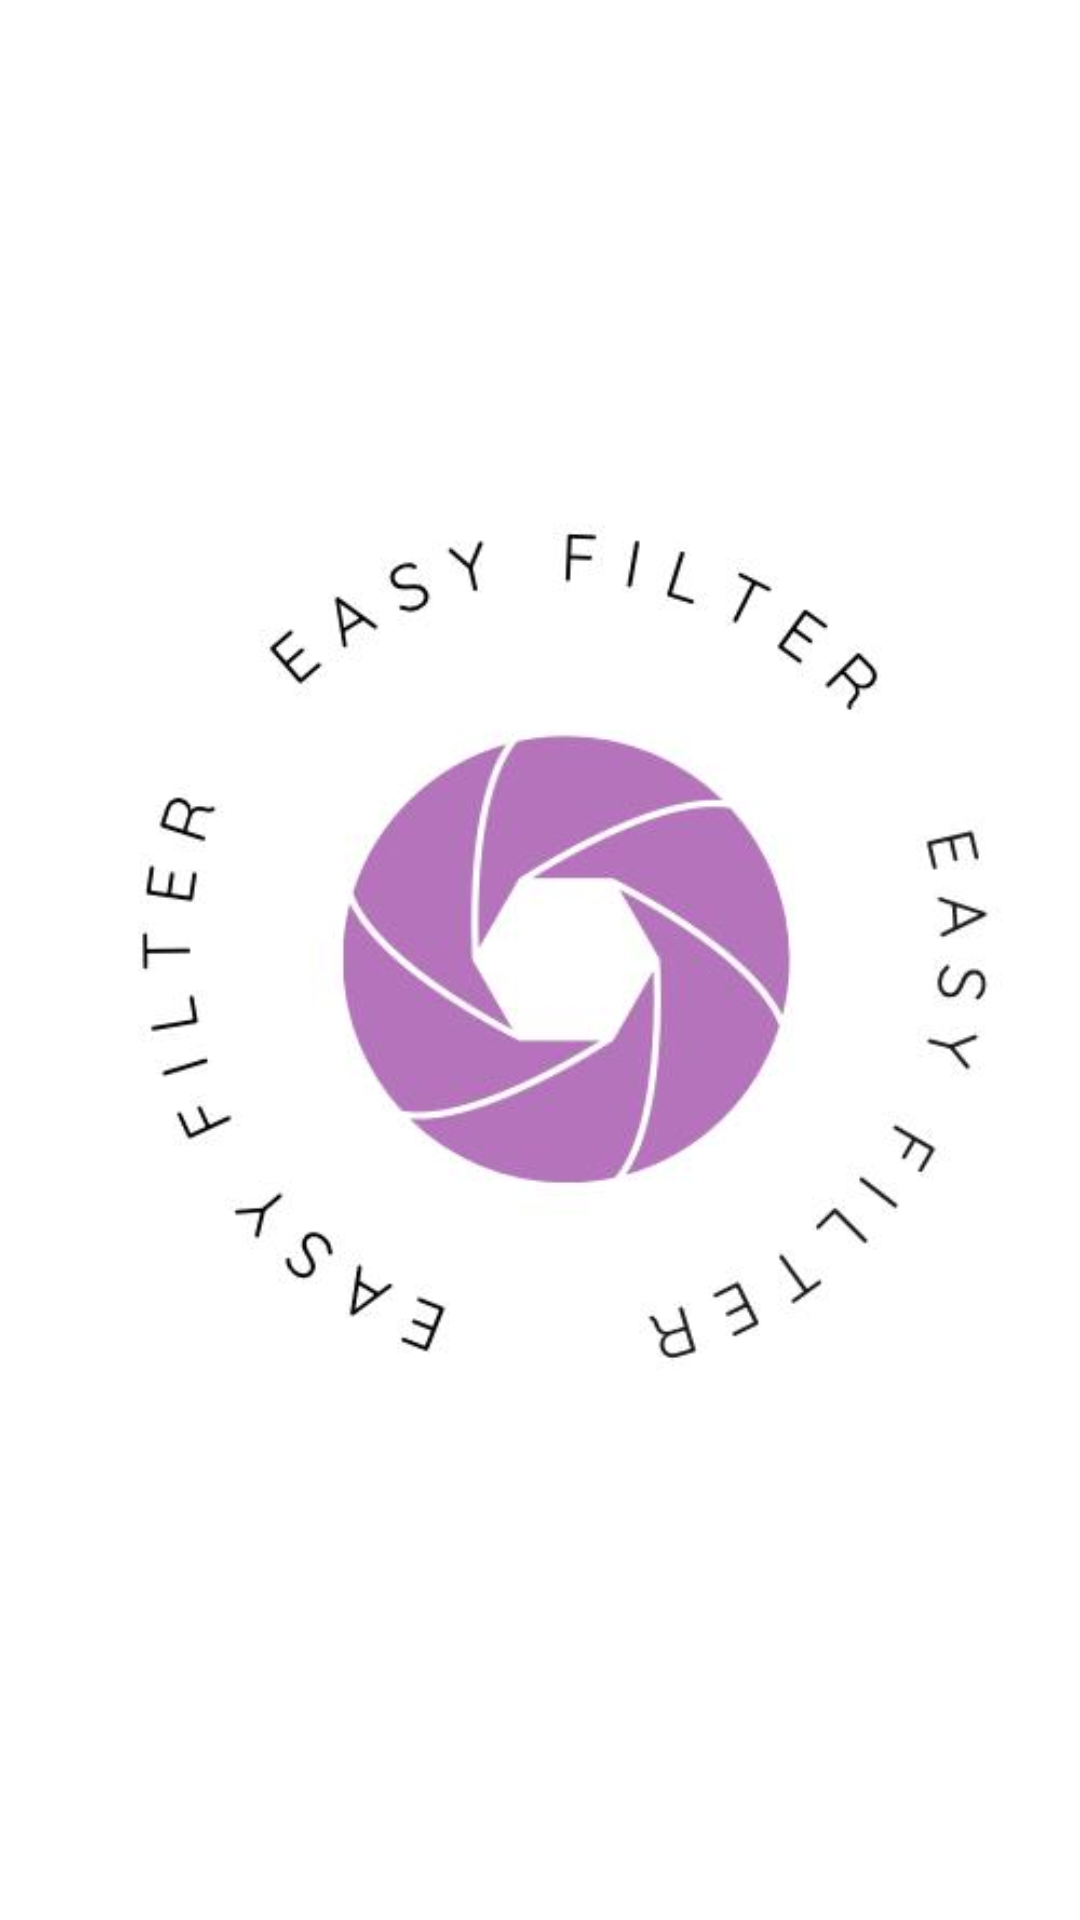

Reconstruct the res/layout file that produces this screen, plus the resources it refers to.
<!-- AndroidManifest.xml: application theme Theme.EasyFilterPorject -->
<!-- res/layout/activity_splash_screen.xml -->
<?xml version="1.0" encoding="utf-8"?>
<LinearLayout
    xmlns:android="http://schemas.android.com/apk/res/android"
    xmlns:tools="http://schemas.android.com/tools"
    xmlns:app="http://schemas.android.com/apk/res-auto"
    android:layout_width="match_parent"
    android:layout_height="match_parent"
    android:orientation="vertical"
    android:gravity="center"
    android:background="@android:color/white">

    <ImageView
        android:id="@+id/splash_image"
        android:layout_width="wrap_content"
        android:layout_height="wrap_content"
        android:src="@drawable/easyfilterlogo" />

</LinearLayout>
<!-- resources referenced by this layout -->
<resources>
  <!-- drawable easyfilterlogo: jpeg bitmap (drawable, 14152 bytes) -->
  <style name="Theme.EasyFilterPorject" parent="Base.Theme.EasyFilterPorject" />
  <style name="Base.Theme.EasyFilterPorject" parent="Theme.Material3.DayNight.NoActionBar">
          
          
      </style>
</resources>
